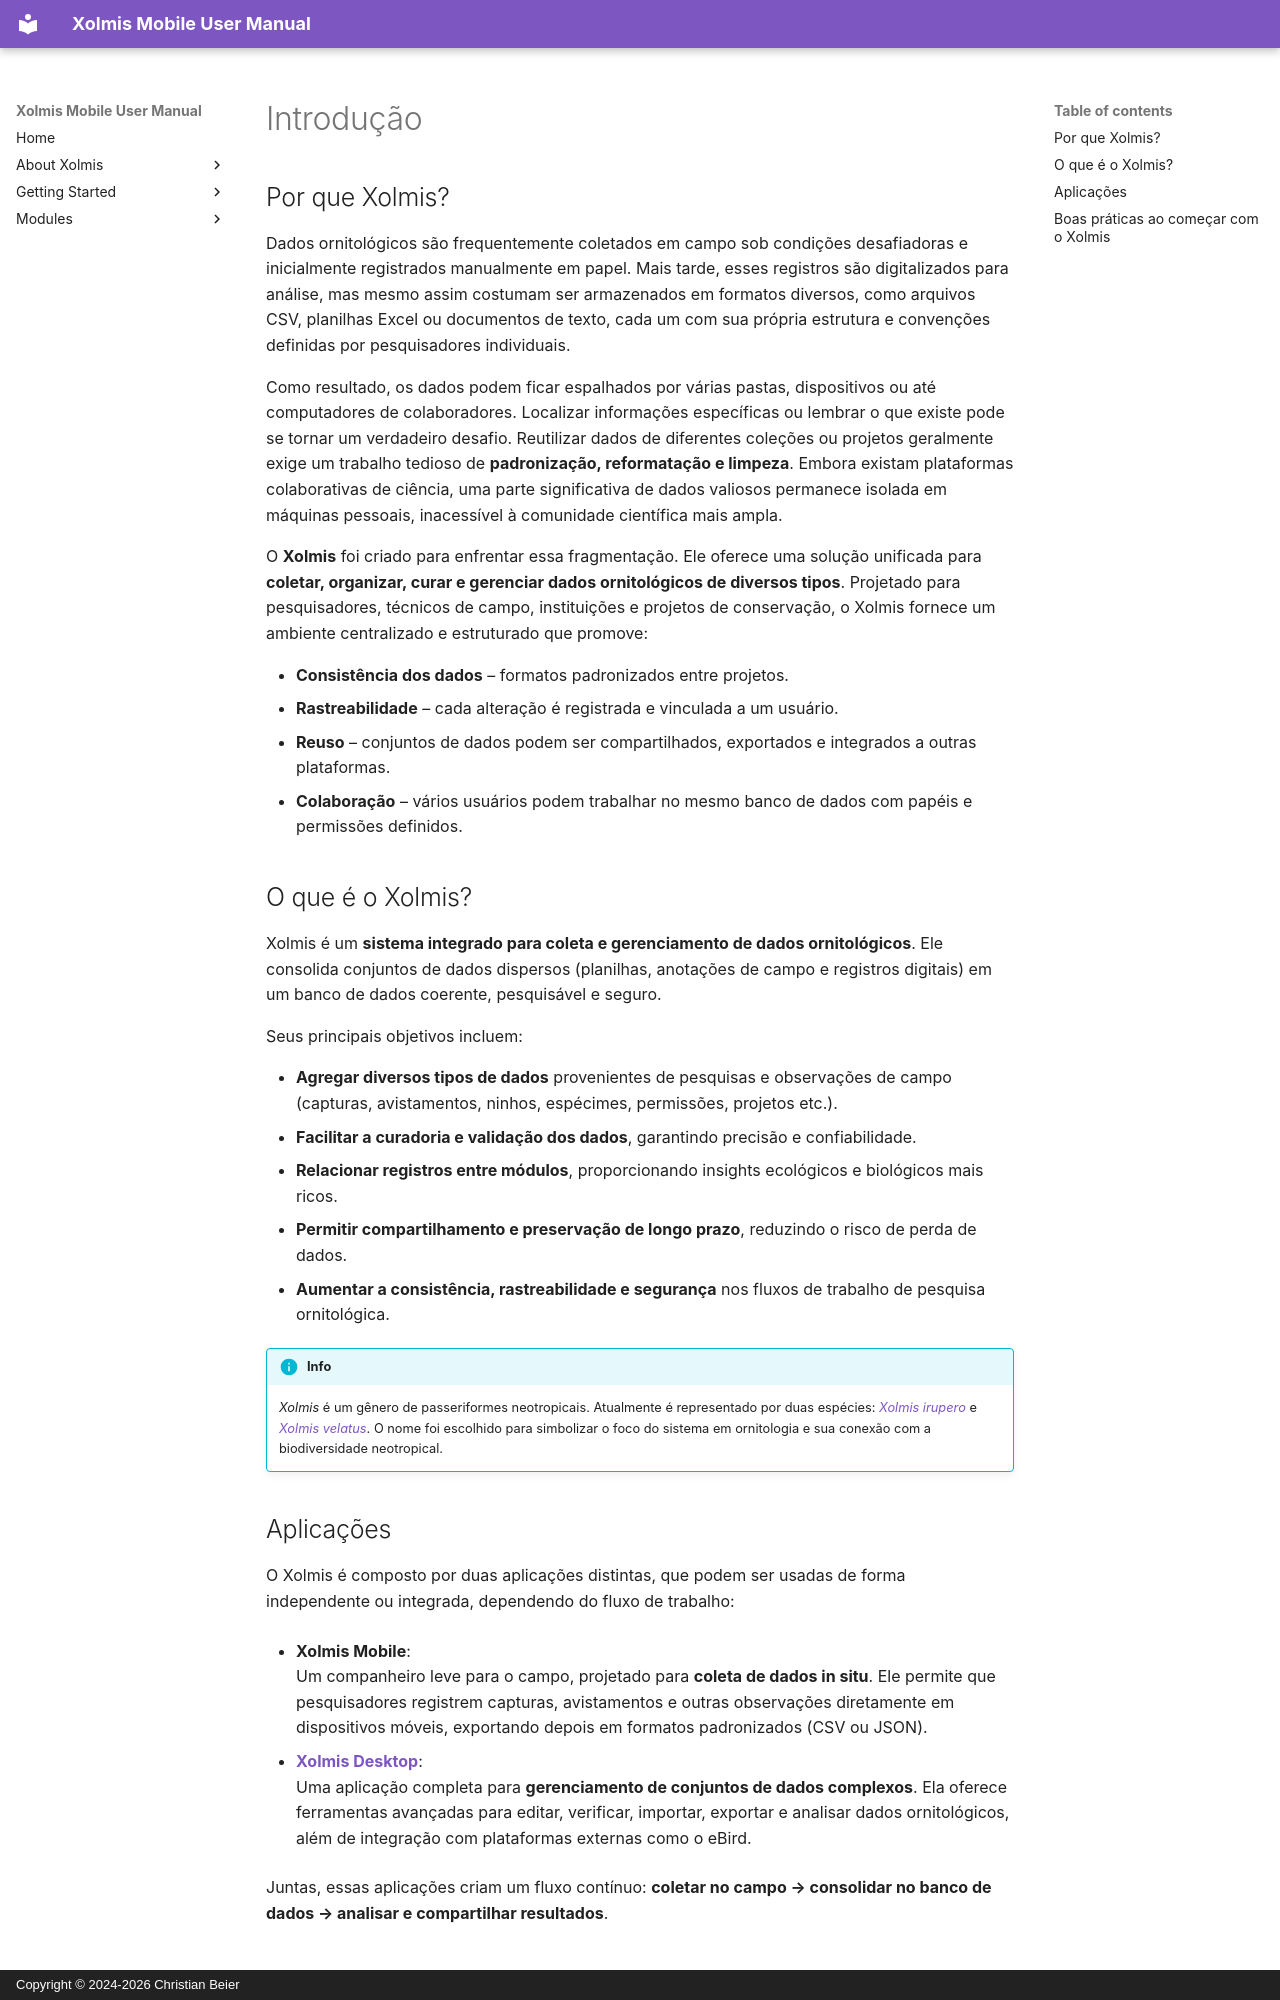

repository: cbeier-studio/xolmis_mobile · page: pt/introduction.html · generator: mkdocs · copyright: Copyright © 2024-2026 Christian Beier

# Introdução

## Por que Xolmis?

Dados ornitológicos são frequentemente coletados em campo sob condições desafiadoras e inicialmente registrados manualmente em papel. Mais tarde, esses registros são digitalizados para análise, mas mesmo assim costumam ser armazenados em formatos diversos, como arquivos CSV, planilhas Excel ou documentos de texto, cada um com sua própria estrutura e convenções definidas por pesquisadores individuais.

Como resultado, os dados podem ficar espalhados por várias pastas, dispositivos ou até computadores de colaboradores. Localizar informações específicas ou lembrar o que existe pode se tornar um verdadeiro desafio. Reutilizar dados de diferentes coleções ou projetos geralmente exige um trabalho tedioso de **padronização, reformatação e limpeza**. Embora existam plataformas colaborativas de ciência, uma parte significativa de dados valiosos permanece isolada em máquinas pessoais, inacessível à comunidade científica mais ampla.

O **Xolmis** foi criado para enfrentar essa fragmentação. Ele oferece uma solução unificada para **coletar, organizar, curar e gerenciar dados ornitológicos de diversos tipos**. Projetado para pesquisadores, técnicos de campo, instituições e projetos de conservação, o Xolmis fornece um ambiente centralizado e estruturado que promove:

- **Consistência dos dados** – formatos padronizados entre projetos.  
- **Rastreabilidade** – cada alteração é registrada e vinculada a um usuário.  
- **Reuso** – conjuntos de dados podem ser compartilhados, exportados e integrados a outras plataformas.  
- **Colaboração** – vários usuários podem trabalhar no mesmo banco de dados com papéis e permissões definidos.

## O que é o Xolmis?

Xolmis é um **sistema integrado para coleta e gerenciamento de dados ornitológicos**. Ele consolida conjuntos de dados dispersos (planilhas, anotações de campo e registros digitais) em um banco de dados coerente, pesquisável e seguro.

Seus principais objetivos incluem:

- **Agregar diversos tipos de dados** provenientes de pesquisas e observações de campo (capturas, avistamentos, ninhos, espécimes, permissões, projetos etc.).  
- **Facilitar a curadoria e validação dos dados**, garantindo precisão e confiabilidade.  
- **Relacionar registros entre módulos**, proporcionando insights ecológicos e biológicos mais ricos.  
- **Permitir compartilhamento e preservação de longo prazo**, reduzindo o risco de perda de dados.  
- **Aumentar a consistência, rastreabilidade e segurança** nos fluxos de trabalho de pesquisa ornitológica.

!!! info
    _Xolmis_ é um gênero de passeriformes neotropicais. Atualmente é representado por duas espécies: [_Xolmis irupero_](https://ebird.org/species/whimon1) e [_Xolmis velatus_](https://ebird.org/species/whrmon2). O nome foi escolhido para simbolizar o foco do sistema em ornitologia e sua conexão com a biodiversidade neotropical.

## Aplicações

O Xolmis é composto por duas aplicações distintas, que podem ser usadas de forma independente ou integrada, dependendo do fluxo de trabalho:

- **Xolmis Mobile**:  
  Um companheiro leve para o campo, projetado para **coleta de dados in situ**. Ele permite que pesquisadores registrem capturas, avistamentos e outras observações diretamente em dispositivos móveis, exportando depois em formatos padronizados (CSV ou JSON).

- [**Xolmis Desktop**](xolmis-desktop.md):  
  Uma aplicação completa para **gerenciamento de conjuntos de dados complexos**. Ela oferece ferramentas avançadas para editar, verificar, importar, exportar e analisar dados ornitológicos, além de integração com plataformas externas como o eBird.

Juntas, essas aplicações criam um fluxo contínuo: **coletar no campo → consolidar no banco de dados → analisar e compartilhar resultados**.
